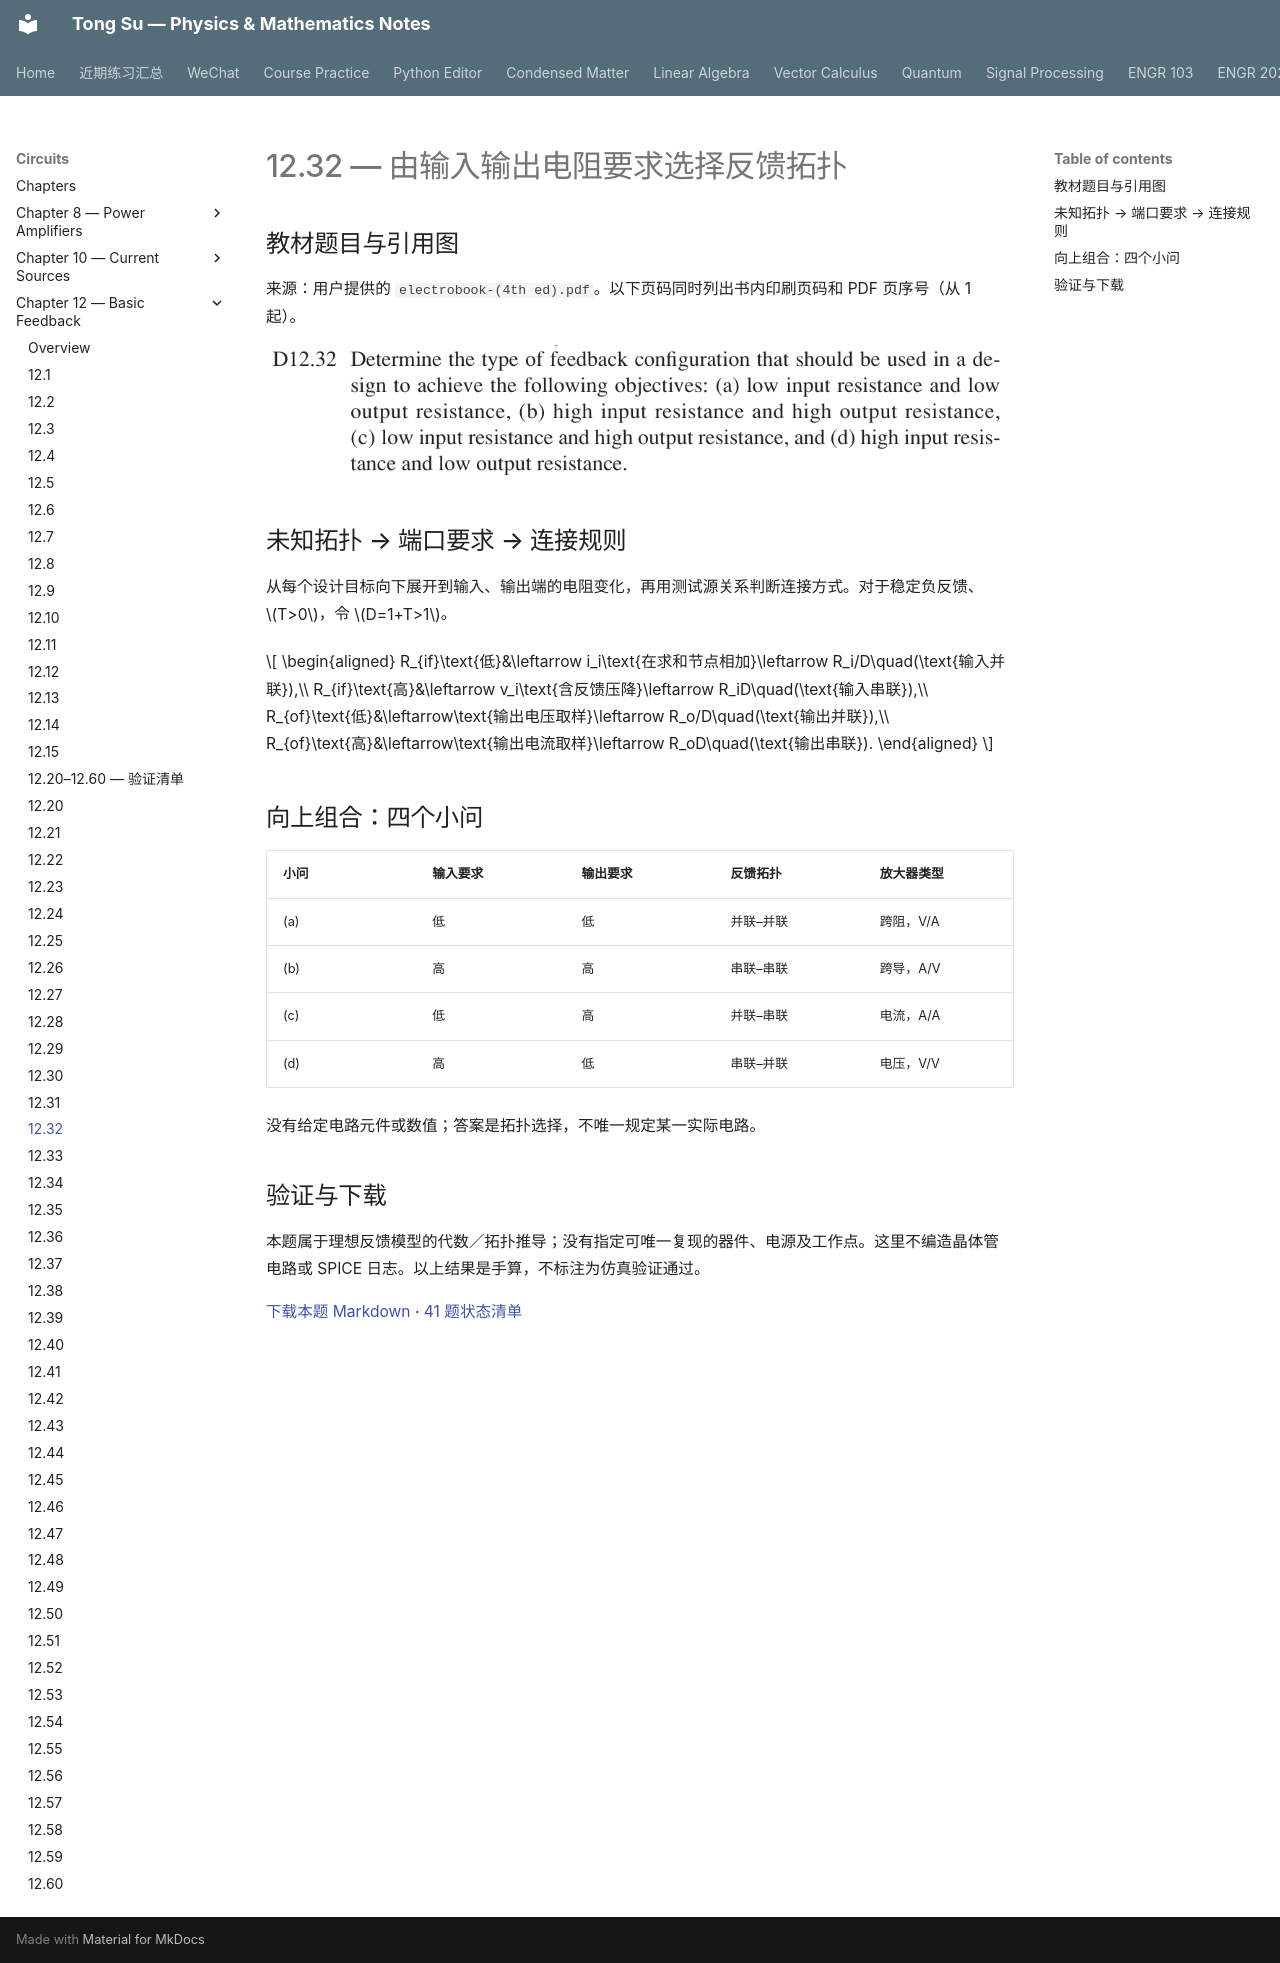

repository: OutisNemosseus/zhihu-physics-notes · page: circuits/basic-feedback/12-32/index.html · generator: mkdocs

# 12.32 — 由输入输出电阻要求选择反馈拓扑

## 教材题目与引用图

来源：用户提供的 `electrobook-(4th ed).pdf`。以下页码同时列出书内印刷页码和 PDF 页序号（从 1 起）。

![12.32 教材原文／引用图 1，印刷第 933 页，PDF 第 956 页](../../assets/images/ch12-source/12-32-1.png)


## 未知拓扑 → 端口要求 → 连接规则

从每个设计目标向下展开到输入、输出端的电阻变化，再用测试源关系判断连接方式。对于稳定负反馈、$T>0$，令 $D=1+T>1$。

$$
\begin{aligned}
R_{if}\text{低}&\leftarrow i_i\text{在求和节点相加}\leftarrow R_i/D\quad(\text{输入并联}),\\
R_{if}\text{高}&\leftarrow v_i\text{含反馈压降}\leftarrow R_iD\quad(\text{输入串联}),\\
R_{of}\text{低}&\leftarrow\text{输出电压取样}\leftarrow R_o/D\quad(\text{输出并联}),\\
R_{of}\text{高}&\leftarrow\text{输出电流取样}\leftarrow R_oD\quad(\text{输出串联}).
\end{aligned}
$$

## 向上组合：四个小问

|小问|输入要求|输出要求|反馈拓扑|放大器类型|
|---|---|---|---|---|
|(a)|低|低|并联–并联|跨阻，V/A|
|(b)|高|高|串联–串联|跨导，A/V|
|(c)|低|高|并联–串联|电流，A/A|
|(d)|高|低|串联–并联|电压，V/V|

没有给定电路元件或数值；答案是拓扑选择，不唯一规定某一实际电路。

## 验证与下载

本题属于理想反馈模型的代数／拓扑推导；没有指定可唯一复现的器件、电源及工作点。这里不编造晶体管电路或 SPICE 日志。以上结果是手算，不标注为仿真验证通过。

[下载本题 Markdown](../../assets/downloads/ch12-20-60/12-32.md.txt) · [41 题状态清单](status-12-20-60.md)
